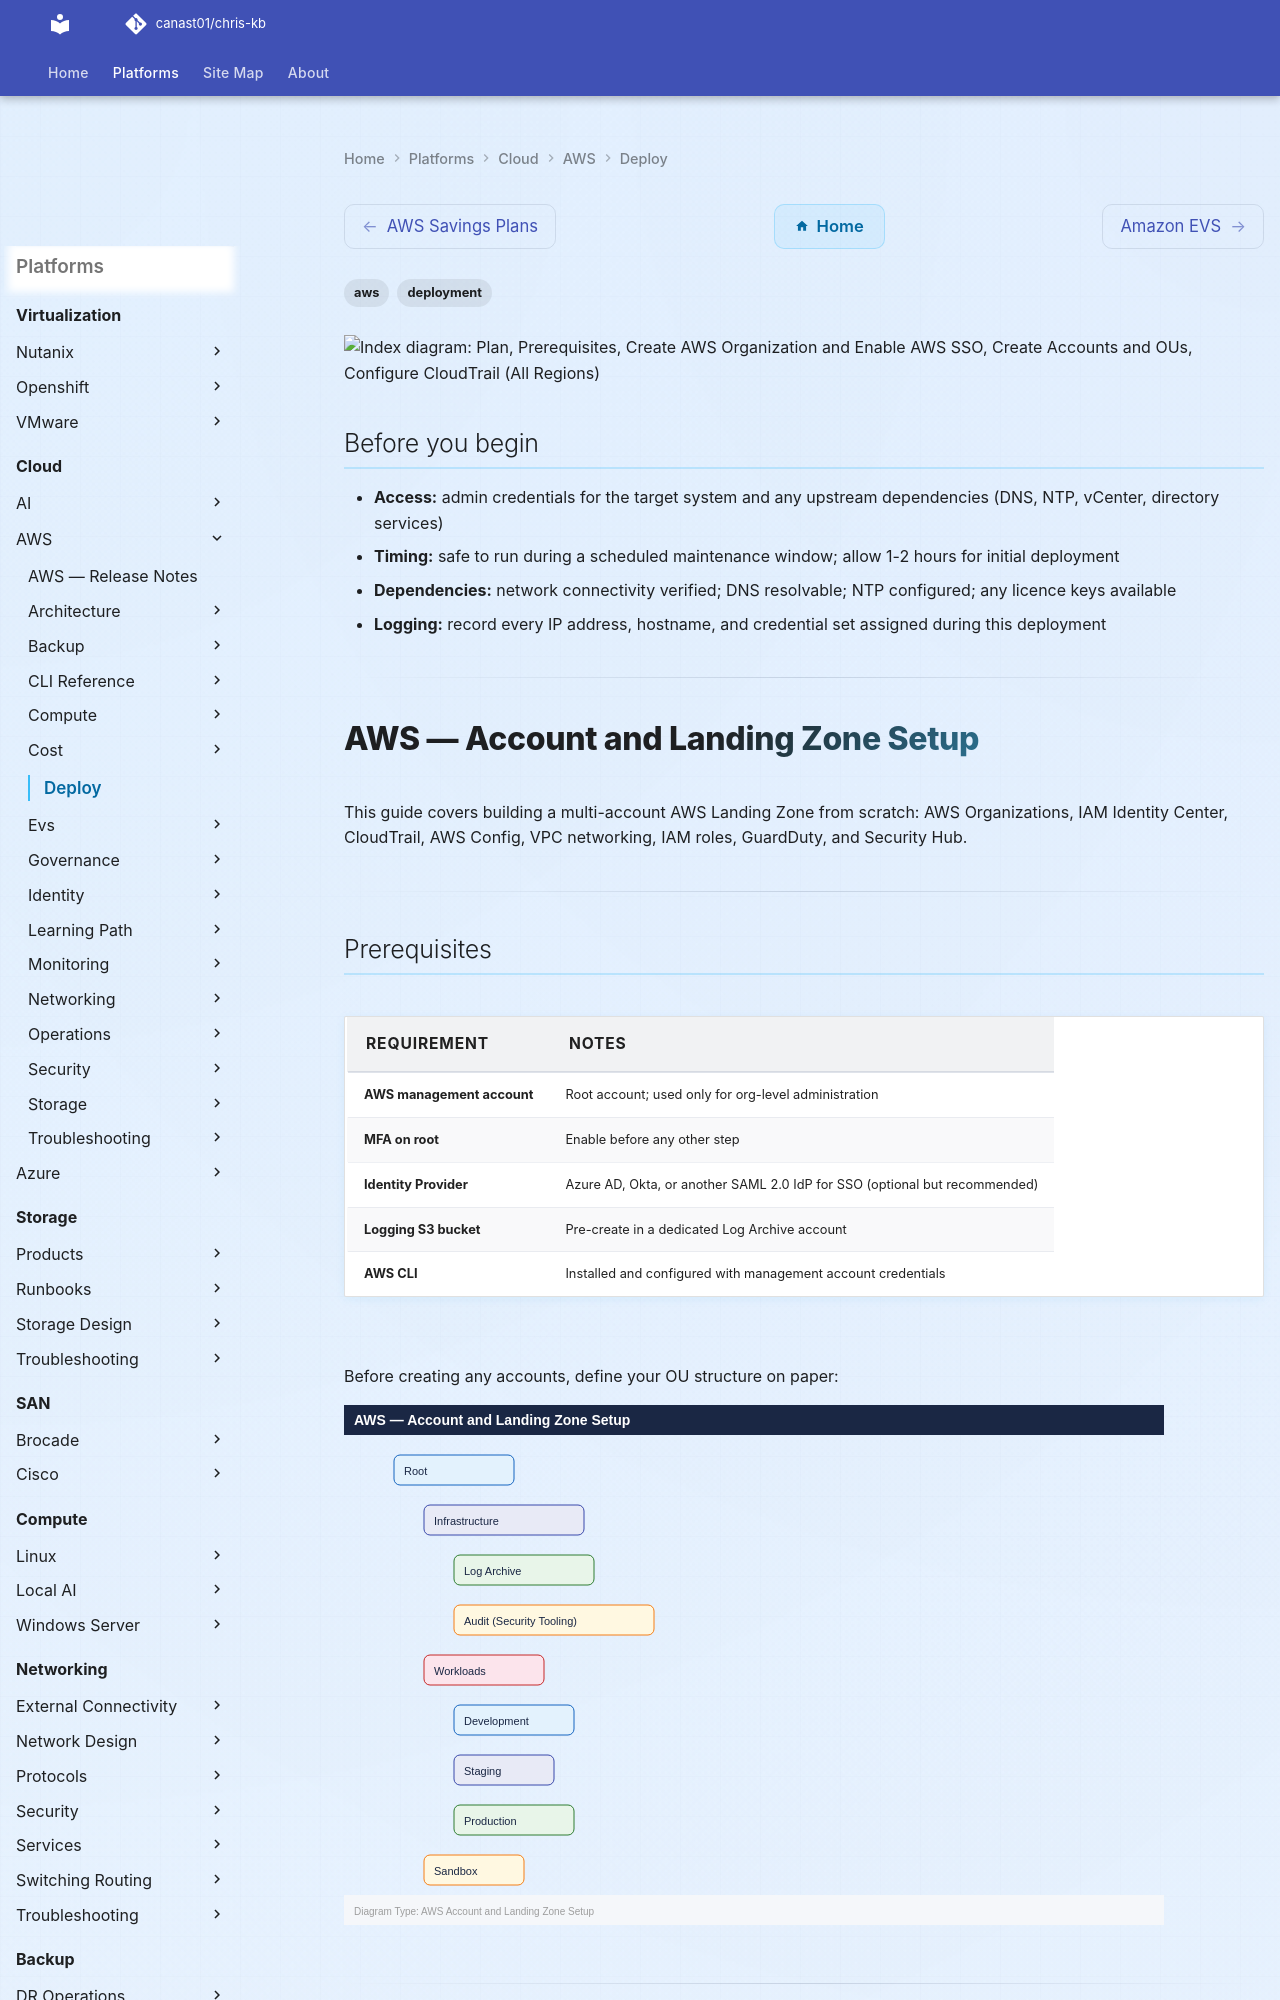

repository: canast01/chris-kb · page: cloud/aws/deploy/index.html · generator: mkdocs

---
tags:
  - aws
  - deployment
search:
  boost: 1.5
---

```d2
direction: right

plan: "Plan" {shape: oval}
prerequisites: "Prerequisites" {shape: rectangle}
create_aws_organization_and_enable_a: "Create AWS Organization and Enable AWS SSO" {shape: rectangle}
create_accounts_and_ous: "Create Accounts and OUs" {shape: rectangle}
configure_cloudtrail_all_regions: "Configure CloudTrail (All Regions)" {shape: rectangle}
configure_aws_config: "Configure AWS Config" {shape: rectangle}
set_up_vpc_and_networking: "Set Up VPC and Networking" {shape: rectangle}
validate: "Validate" {shape: oval}

plan -> prerequisites
prerequisites -> create_aws_organization_and_enable_a
create_aws_organization_and_enable_a -> create_accounts_and_ous
create_accounts_and_ous -> configure_cloudtrail_all_regions
configure_cloudtrail_all_regions -> configure_aws_config
configure_aws_config -> set_up_vpc_and_networking
set_up_vpc_and_networking -> validate
```

## Before you begin

- **Access:** admin credentials for the target system and any upstream dependencies (DNS, NTP, vCenter, directory services)
- **Timing:** safe to run during a scheduled maintenance window; allow 1-2 hours for initial deployment
- **Dependencies:** network connectivity verified; DNS resolvable; NTP configured; any licence keys available
- **Logging:** record every IP address, hostname, and credential set assigned during this deployment

---

# AWS — Account and Landing Zone Setup

This guide covers building a multi-account AWS Landing Zone from scratch: AWS Organizations, IAM Identity Center, CloudTrail, AWS Config, VPC networking, IAM roles, GuardDuty, and Security Hub.

---

## Prerequisites

| Requirement | Notes |
|-------------|-------|
| AWS management account | Root account; used only for org-level administration |
| MFA on root | Enable before any other step |
| Identity Provider | Azure AD, Okta, or another SAML 2.0 IdP for SSO (optional but recommended) |
| Logging S3 bucket | Pre-create in a dedicated Log Archive account |
| AWS CLI | Installed and configured with management account credentials |

Before creating any accounts, define your OU structure on paper:

![AWS — Account and Landing Zone Setup — Diagram](../../../assets/cloud-aws-deploy-diagram.svg)

---
